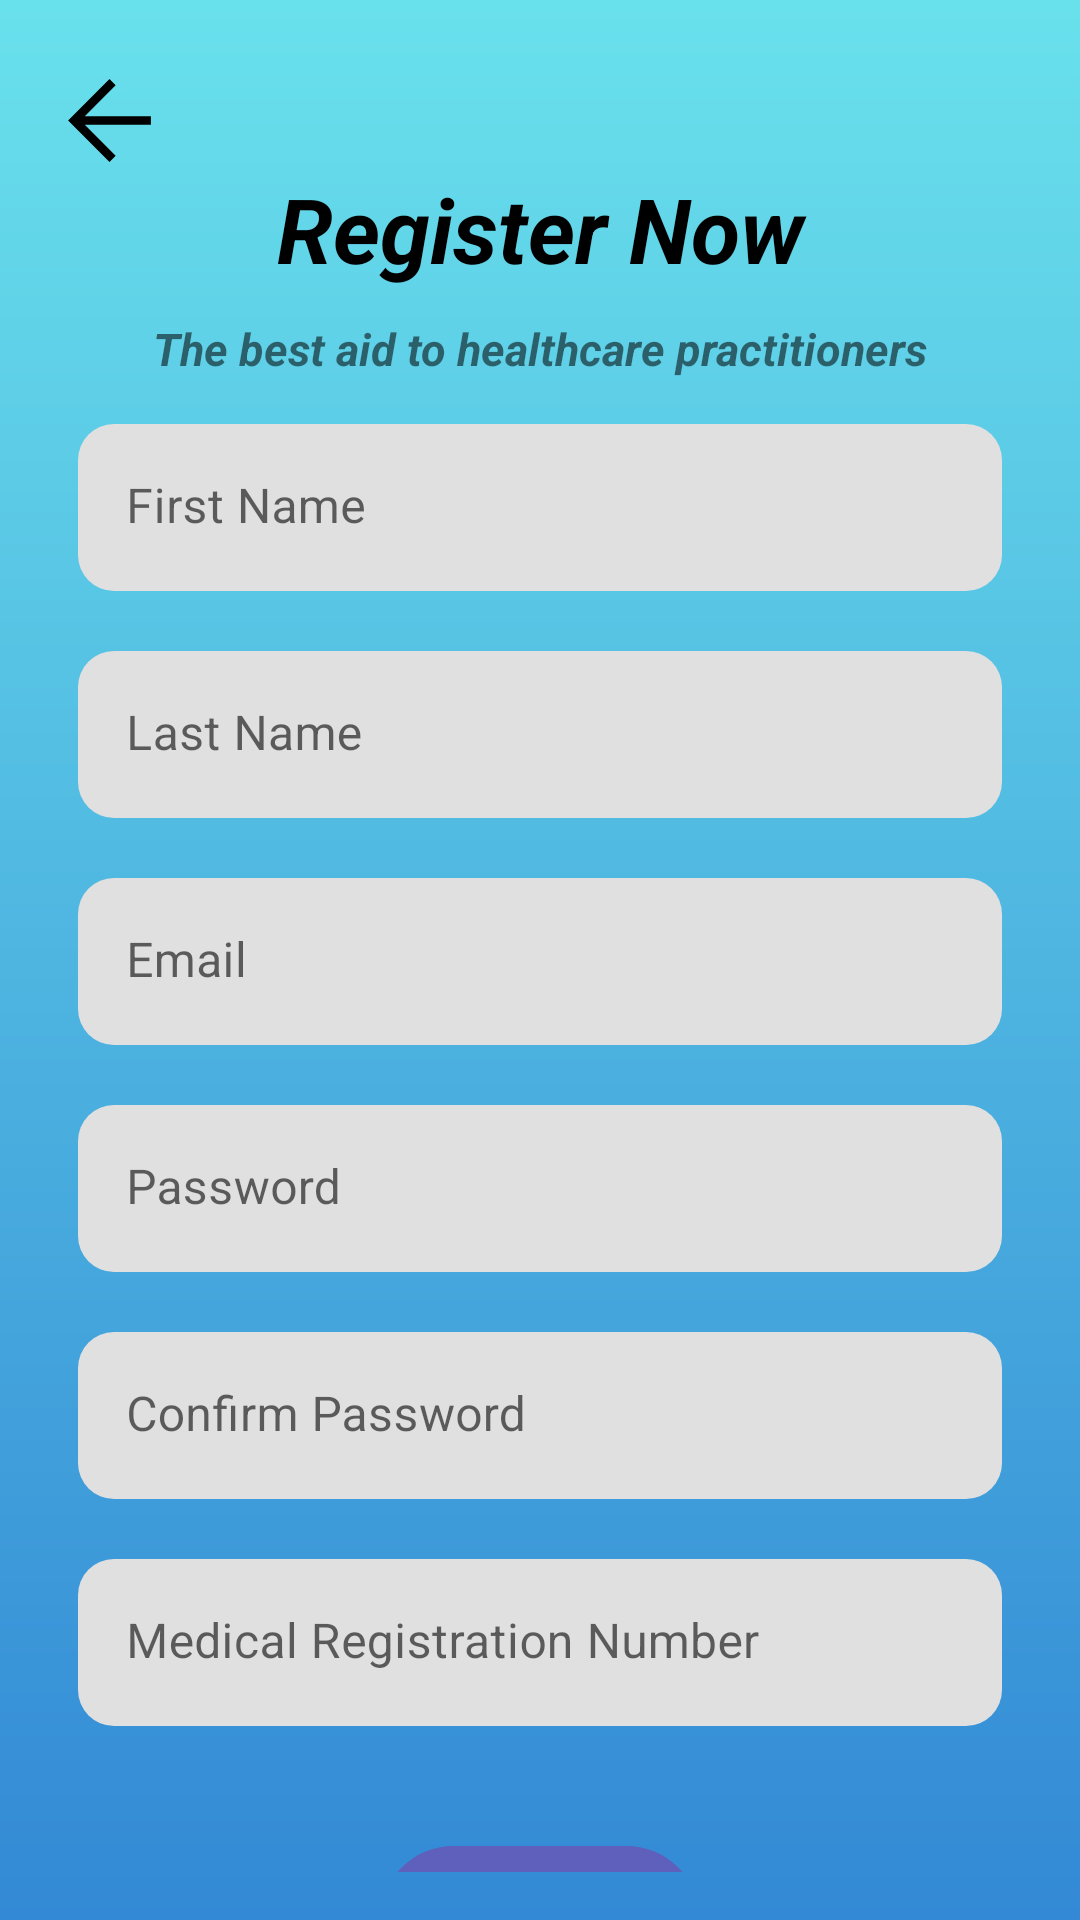

Write the Android layout XML for this screen, with the resource values it uses.
<!-- AndroidManifest.xml: application theme Theme.MCQueue -->
<!-- res/layout/activity_register_doctors.xml -->
<?xml version="1.0" encoding="utf-8"?>
<androidx.constraintlayout.widget.ConstraintLayout xmlns:android="http://schemas.android.com/apk/res/android"
    xmlns:app="http://schemas.android.com/apk/res-auto"
    xmlns:tools="http://schemas.android.com/tools"
    android:layout_width="match_parent"
    android:layout_height="match_parent"
    android:padding="16dp"
    android:background="@drawable/background_colour"
    tools:context=".RegisterDoctors">

    <TextView
        android:id="@+id/registertextd"
        android:layout_width="match_parent"
        android:layout_height="wrap_content"
        android:layout_marginTop="40dp"
        android:drawablePadding="5dp"
        android:text="Register Now"
        android:gravity="center"
        android:textColor="@color/black"
        android:textSize="30sp"
        android:textStyle="bold|italic"
        app:layout_constraintLeft_toLeftOf="parent"
        app:layout_constraintRight_toRightOf="parent"
        app:layout_constraintTop_toTopOf="parent"
        tools:ignore="HardcodedText" />
    <TextView
        android:id="@+id/signupnowd"
        android:layout_width="match_parent"
        android:layout_height="wrap_content"
        android:layout_marginTop="90dp"
        android:drawablePadding="5dp"
        android:text="The best aid to healthcare practitioners"
        android:gravity="center"
        android:textSize="15sp"
        android:textStyle="bold|italic"
        app:layout_constraintLeft_toLeftOf="parent"
        app:layout_constraintRight_toRightOf="parent"
        app:layout_constraintTop_toTopOf="parent"
        app:layout_constraintTop_toBottomOf="@id/registertextd"
        tools:ignore="HardcodedText" />

    <ImageView
        android:id="@+id/backbuttond"
        android:layout_width="41dp"
        android:layout_height="0dp"
        android:src="@drawable/backarrow"
        app:layout_constraintLeft_toLeftOf="parent"
        app:layout_constraintTop_toTopOf="parent" />

    <com.google.android.material.textfield.TextInputLayout
        android:id="@+id/firstnamelayoutd"
        android:layout_width="match_parent"
        android:layout_height="wrap_content"
        app:layout_constraintTop_toBottomOf="@id/signupnowd"
        app:layout_constraintLeft_toLeftOf="parent"
        app:layout_constraintRight_toRightOf="parent"
        android:layout_marginVertical="15dp"
        android:layout_marginHorizontal="10dp"
        app:boxCornerRadiusTopStart="12dp"
        app:boxCornerRadiusBottomStart="12dp"
        app:boxCornerRadiusTopEnd="12dp"
        app:boxCornerRadiusBottomEnd="12dp"
        app:boxStrokeWidth="0dp"
        app:boxStrokeWidthFocused="0dp"
        android:hint="First Name">

        <com.google.android.material.textfield.TextInputEditText
            android:id="@+id/firstnamed"
            android:layout_width="match_parent"
            android:layout_height="wrap_content"
            android:inputType="text" />


    </com.google.android.material.textfield.TextInputLayout>

    <com.google.android.material.textfield.TextInputLayout
        android:id="@+id/lastnamelayoutd"
        android:layout_width="match_parent"
        android:layout_height="wrap_content"
        app:layout_constraintTop_toBottomOf="@id/firstnamelayoutd"
        app:layout_constraintRight_toRightOf="parent"
        app:layout_constraintLeft_toLeftOf="parent"
        android:layout_marginTop="20dp"
        android:layout_marginHorizontal="10dp"
        app:boxCornerRadiusTopStart="12dp"
        app:boxCornerRadiusBottomStart="12dp"
        app:boxCornerRadiusTopEnd="12dp"
        app:boxCornerRadiusBottomEnd="12dp"
        app:boxStrokeWidth="0dp"
        app:boxStrokeWidthFocused="0dp"
        android:hint="Last Name">

        <com.google.android.material.textfield.TextInputEditText
            android:id="@+id/lastnamed"
            android:layout_width="match_parent"
            android:layout_height="wrap_content"
            android:inputType="text"
            />


    </com.google.android.material.textfield.TextInputLayout>

    <com.google.android.material.textfield.TextInputLayout
        android:id="@+id/registeremaillayoutd"
        android:layout_width="match_parent"
        android:layout_height="wrap_content"
        app:layout_constraintTop_toBottomOf="@id/lastnamelayoutd"
        app:layout_constraintRight_toRightOf="parent"
        app:layout_constraintLeft_toLeftOf="parent"
        android:layout_marginTop="20dp"
        android:layout_marginHorizontal="10dp"
        app:boxCornerRadiusTopStart="12dp"
        app:boxCornerRadiusBottomStart="12dp"
        app:boxCornerRadiusTopEnd="12dp"
        app:boxCornerRadiusBottomEnd="12dp"
        app:boxStrokeWidth="0dp"
        app:boxStrokeWidthFocused="0dp"
        android:hint="Email">

        <com.google.android.material.textfield.TextInputEditText
            android:id="@+id/registeremaild"
            android:layout_width="match_parent"
            android:layout_height="wrap_content"
            android:inputType="text"
            />
    </com.google.android.material.textfield.TextInputLayout>

    <com.google.android.material.textfield.TextInputLayout
        android:id="@+id/registerpasswordlayoutd"
        android:layout_width="match_parent"
        android:layout_height="wrap_content"
        app:layout_constraintTop_toBottomOf="@id/registeremaillayoutd"
        app:layout_constraintRight_toRightOf="parent"
        app:layout_constraintLeft_toLeftOf="parent"
        android:layout_marginTop="20dp"
        android:layout_marginHorizontal="10dp"
        app:boxCornerRadiusTopStart="12dp"
        app:boxCornerRadiusBottomStart="12dp"
        app:boxCornerRadiusTopEnd="12dp"
        app:boxCornerRadiusBottomEnd="12dp"
        app:boxStrokeWidth="0dp"
        app:boxStrokeWidthFocused="0dp"
        android:hint="Password">

        <com.google.android.material.textfield.TextInputEditText
            android:id="@+id/registerpasswordd"
            android:layout_width="match_parent"
            android:layout_height="wrap_content"
            android:inputType="text"
            />
    </com.google.android.material.textfield.TextInputLayout>

    <com.google.android.material.textfield.TextInputLayout
        android:id="@+id/confirmpasswordlayoutd"
        android:layout_width="match_parent"
        android:layout_height="wrap_content"
        app:layout_constraintTop_toBottomOf="@id/registerpasswordlayoutd"
        app:layout_constraintRight_toRightOf="parent"
        app:layout_constraintLeft_toLeftOf="parent"
        android:layout_marginTop="20dp"
        android:layout_marginHorizontal="10dp"
        app:boxCornerRadiusTopStart="12dp"
        app:boxCornerRadiusBottomStart="12dp"
        app:boxCornerRadiusTopEnd="12dp"
        app:boxCornerRadiusBottomEnd="12dp"
        app:boxStrokeWidth="0dp"
        app:boxStrokeWidthFocused="0dp"
        android:hint="Confirm Password">

        <com.google.android.material.textfield.TextInputEditText
            android:id="@+id/confirmpasswordd"
            android:layout_width="match_parent"
            android:layout_height="wrap_content"
            android:inputType="text"
            />
    </com.google.android.material.textfield.TextInputLayout>

    <com.google.android.material.textfield.TextInputLayout
        android:id="@+id/licensecheck"
        android:layout_width="match_parent"
        android:layout_height="wrap_content"
        app:layout_constraintTop_toBottomOf="@id/confirmpasswordlayoutd"
        app:layout_constraintRight_toRightOf="parent"
        app:layout_constraintLeft_toLeftOf="parent"
        android:layout_marginTop="20dp"
        android:layout_marginHorizontal="10dp"
        app:boxCornerRadiusTopStart="12dp"
        app:boxCornerRadiusBottomStart="12dp"
        app:boxCornerRadiusTopEnd="12dp"
        app:boxCornerRadiusBottomEnd="12dp"
        app:boxStrokeWidth="0dp"
        app:boxStrokeWidthFocused="0dp"
        android:hint="Medical Registration Number">

        <com.google.android.material.textfield.TextInputEditText
            android:id="@+id/licenseentry"
            android:layout_width="match_parent"
            android:layout_height="wrap_content"
            android:inputType="text"
            />
    </com.google.android.material.textfield.TextInputLayout>

    <com.google.android.material.button.MaterialButton
        android:id="@+id/registerbuttond"
        android:layout_width="wrap_content"
        android:layout_height="wrap_content"
        android:layout_marginTop="40dp"
        app:layout_constraintTop_toBottomOf="@id/licensecheck"
        android:background="@drawable/roundbutton"
        app:backgroundTint="#5E60BC"
        app:layout_constraintLeft_toLeftOf="parent"
        app:layout_constraintRight_toRightOf="parent"
        android:text="Register"
        />

    <TextView
        android:id="@+id/signupredirectd"
        android:layout_width="wrap_content"
        android:layout_height="wrap_content"
        android:layout_marginTop="100dp"
        android:text="Login Instead"
        app:layout_constraintHorizontal_bias="1.0"
        app:layout_constraintLeft_toLeftOf="parent"
        app:layout_constraintRight_toRightOf="parent"
        app:layout_constraintTop_toBottomOf="@id/licensecheck" />

</androidx.constraintlayout.widget.ConstraintLayout>
<!-- resources referenced by this layout -->
<resources>
  <color name="black">#FF000000</color>
  <!-- drawable backarrow (drawable) -->
  <vector xmlns:android="http://schemas.android.com/apk/res/android"
      android:width="48dp"
      android:height="48dp"
      android:viewportWidth="48"
      android:viewportHeight="48"
      android:tint="@color/black">
    <path
        android:fillColor="@android:color/white"
        android:pathData="M24,40.15 L7.85,24 24,7.85 26.4,10.25 14.35,22.3H40.15V25.7H14.35L26.4,37.75Z"/>
  </vector>
  <!-- drawable background_colour (drawable) -->
  <?xml version="1.0" encoding="utf-8"?>
  <shape
      xmlns:android="http://schemas.android.com/apk/res/android"
      android:shape="rectangle">
  
      <gradient
          android:startColor = "#69e1ec"
          android:endColor = "#3389d5"
          android:angle = "270"
          android:type = "linear" />
  </shape>
  <!-- drawable roundbutton (drawable) -->
  <?xml version="1.0" encoding="utf-8"?>
  <shape xmlns:android="http://schemas.android.com/apk/res/android"
      android:shape="rectangle">
      <corners android:bottomRightRadius="32dp"
          android:bottomLeftRadius="32dp"
          android:topRightRadius="32dp"
          android:topLeftRadius="32dp"/>
  </shape>
  <style name="Theme.MCQueue" parent="Theme.MaterialComponents.DayNight.NoActionBar">
          
          <item name="colorPrimary">@color/purple_500</item>
  
          <item name="colorPrimaryVariant">@color/purple_700</item>
          <item name="colorOnPrimary">@color/white</item>
          
          <item name="colorSecondary">@color/teal_200</item>
          <item name="colorSecondaryVariant">@color/teal_700</item>
          <item name="colorOnSecondary">@color/black</item>
          
          <item name="android:statusBarColor" tools:targetApi="l">?attr/colorPrimaryVariant</item>
          
      </style>
  <color name="purple_500">#FF6200EE</color>
  <color name="purple_700">#FF3700B3</color>
  <color name="white">#FFFFFFFF</color>
  <color name="teal_200">#FF03DAC5</color>
  <color name="teal_700">#FF018786</color>
</resources>
